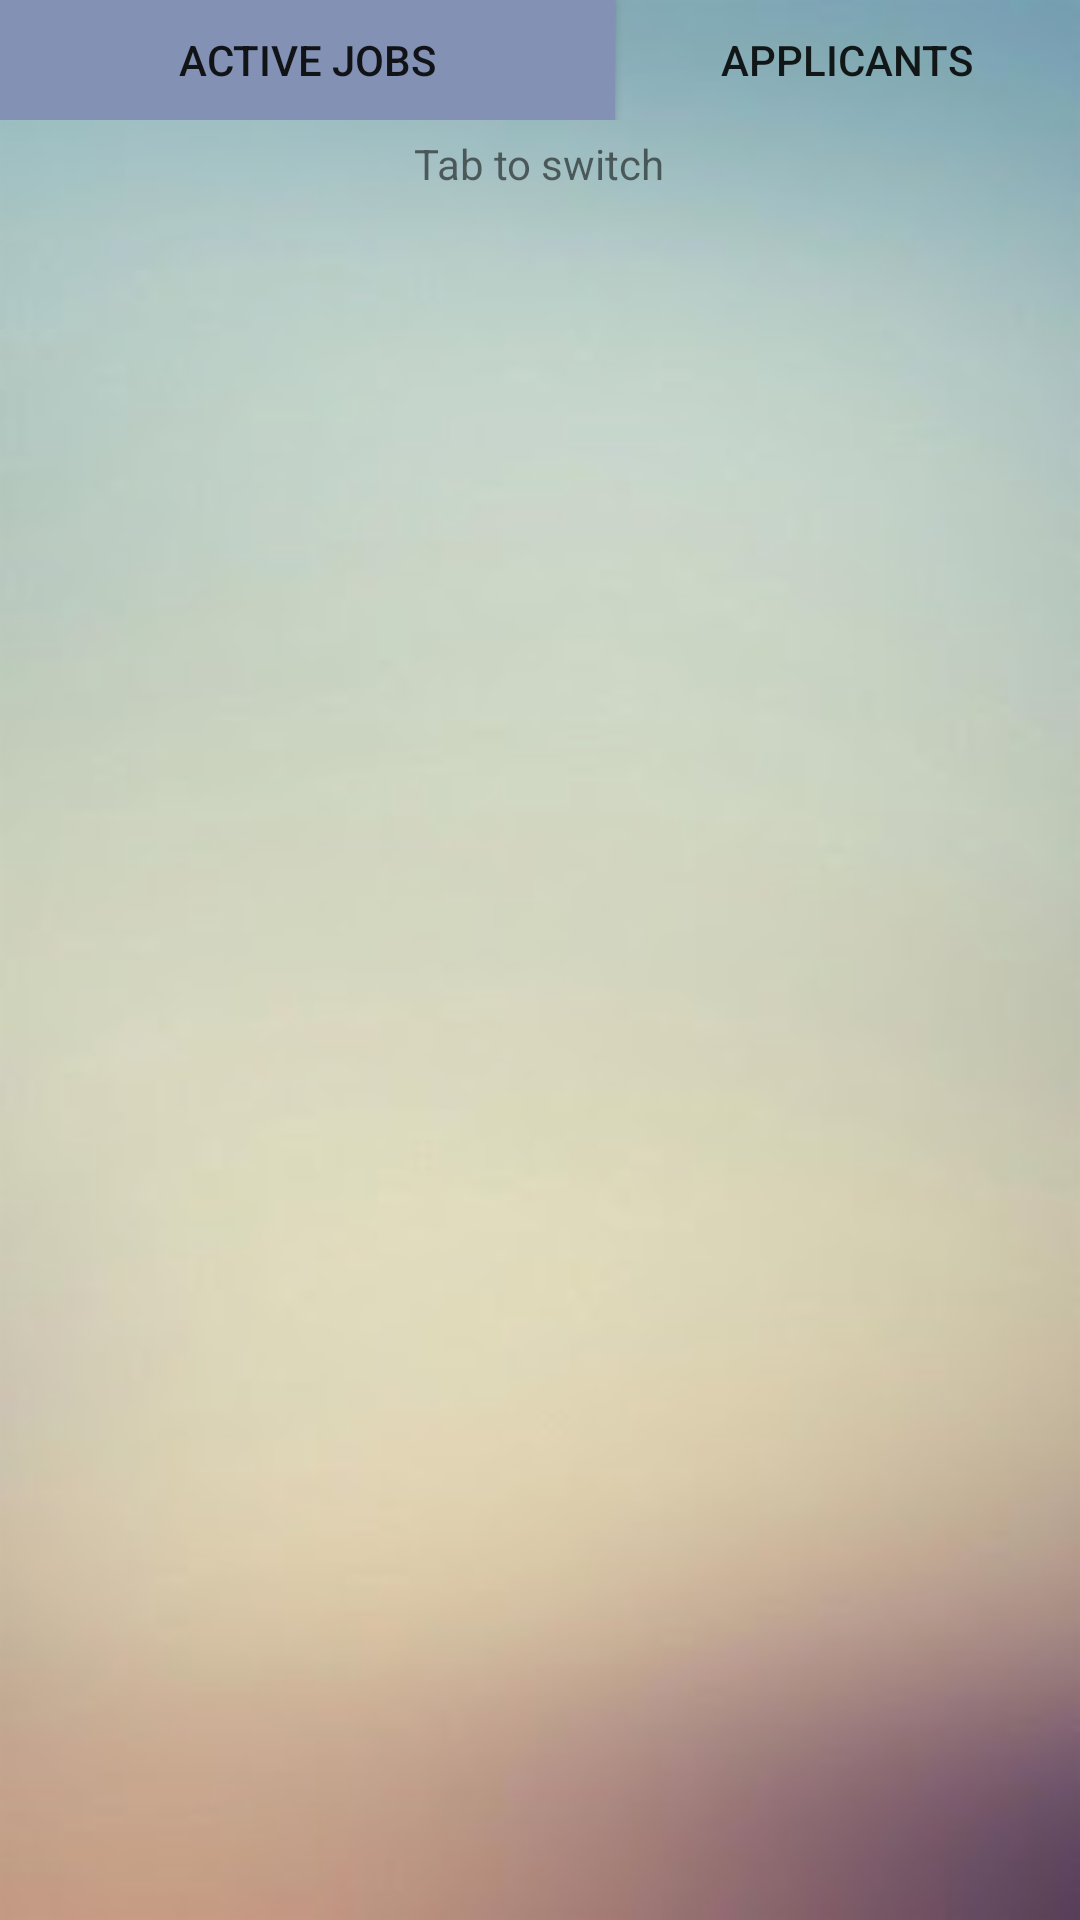

Write the Android layout XML for this screen, with the resource values it uses.
<!-- AndroidManifest.xml: application theme AppTheme -->
<!-- res/layout/fragment_hire_myjobs.xml -->
<?xml version="1.0" encoding="utf-8"?>
<LinearLayout xmlns:android="http://schemas.android.com/apk/res/android"
    android:orientation="vertical" android:layout_width="match_parent"
    android:layout_height="match_parent"
    android:background="@drawable/app_bgd">
<LinearLayout
    android:layout_width="match_parent"
    android:layout_height="wrap_content">
    <Button
        style="?android:attr/buttonStyleSmall"
        android:layout_width="205dp"
        android:layout_height="40dp"
        android:text="Active jobs"
        android:id="@+id/button3"
        android:background="#8291b4" />

    <Button
        style="?android:attr/buttonStyleSmall"
        android:layout_width="match_parent"
        android:layout_height="40dp"
        android:text="Applicants"
        android:id="@+id/btn_show"
        android:background="@android:color/transparent" />
</LinearLayout>

    <TextView
        android:layout_width="wrap_content"
        android:layout_height="wrap_content"
        android:text="Tab to switch"
        android:id="@+id/textView4"
        android:layout_gravity="center_horizontal"
        android:layout_marginTop="5dp" />

    <ListView
        android:layout_width="match_parent"
        android:layout_height="wrap_content"
        android:id="@+id/listview_activejobs"
        android:layout_gravity="center_horizontal"
        android:layout_marginTop="20dp" />

</LinearLayout>
<!-- resources referenced by this layout -->
<resources>
  <!-- drawable app_bgd: png bitmap (drawable-hdpi, 58337 bytes) -->
  <style name="AppTheme" parent="Theme.AppCompat.Light.NoActionBar">
          
          <item name="colorPrimary">@color/colorPrimary</item>
          <item name="colorPrimaryDark">@color/colorPrimaryDark</item>
          <item name="colorAccent">@color/colorAccent</item>
      </style>
  <color name="colorPrimary">#a6ced3</color>
  <color name="colorPrimaryDark">#86abb4</color>
  <color name="colorAccent">#4CAF50</color>
</resources>
